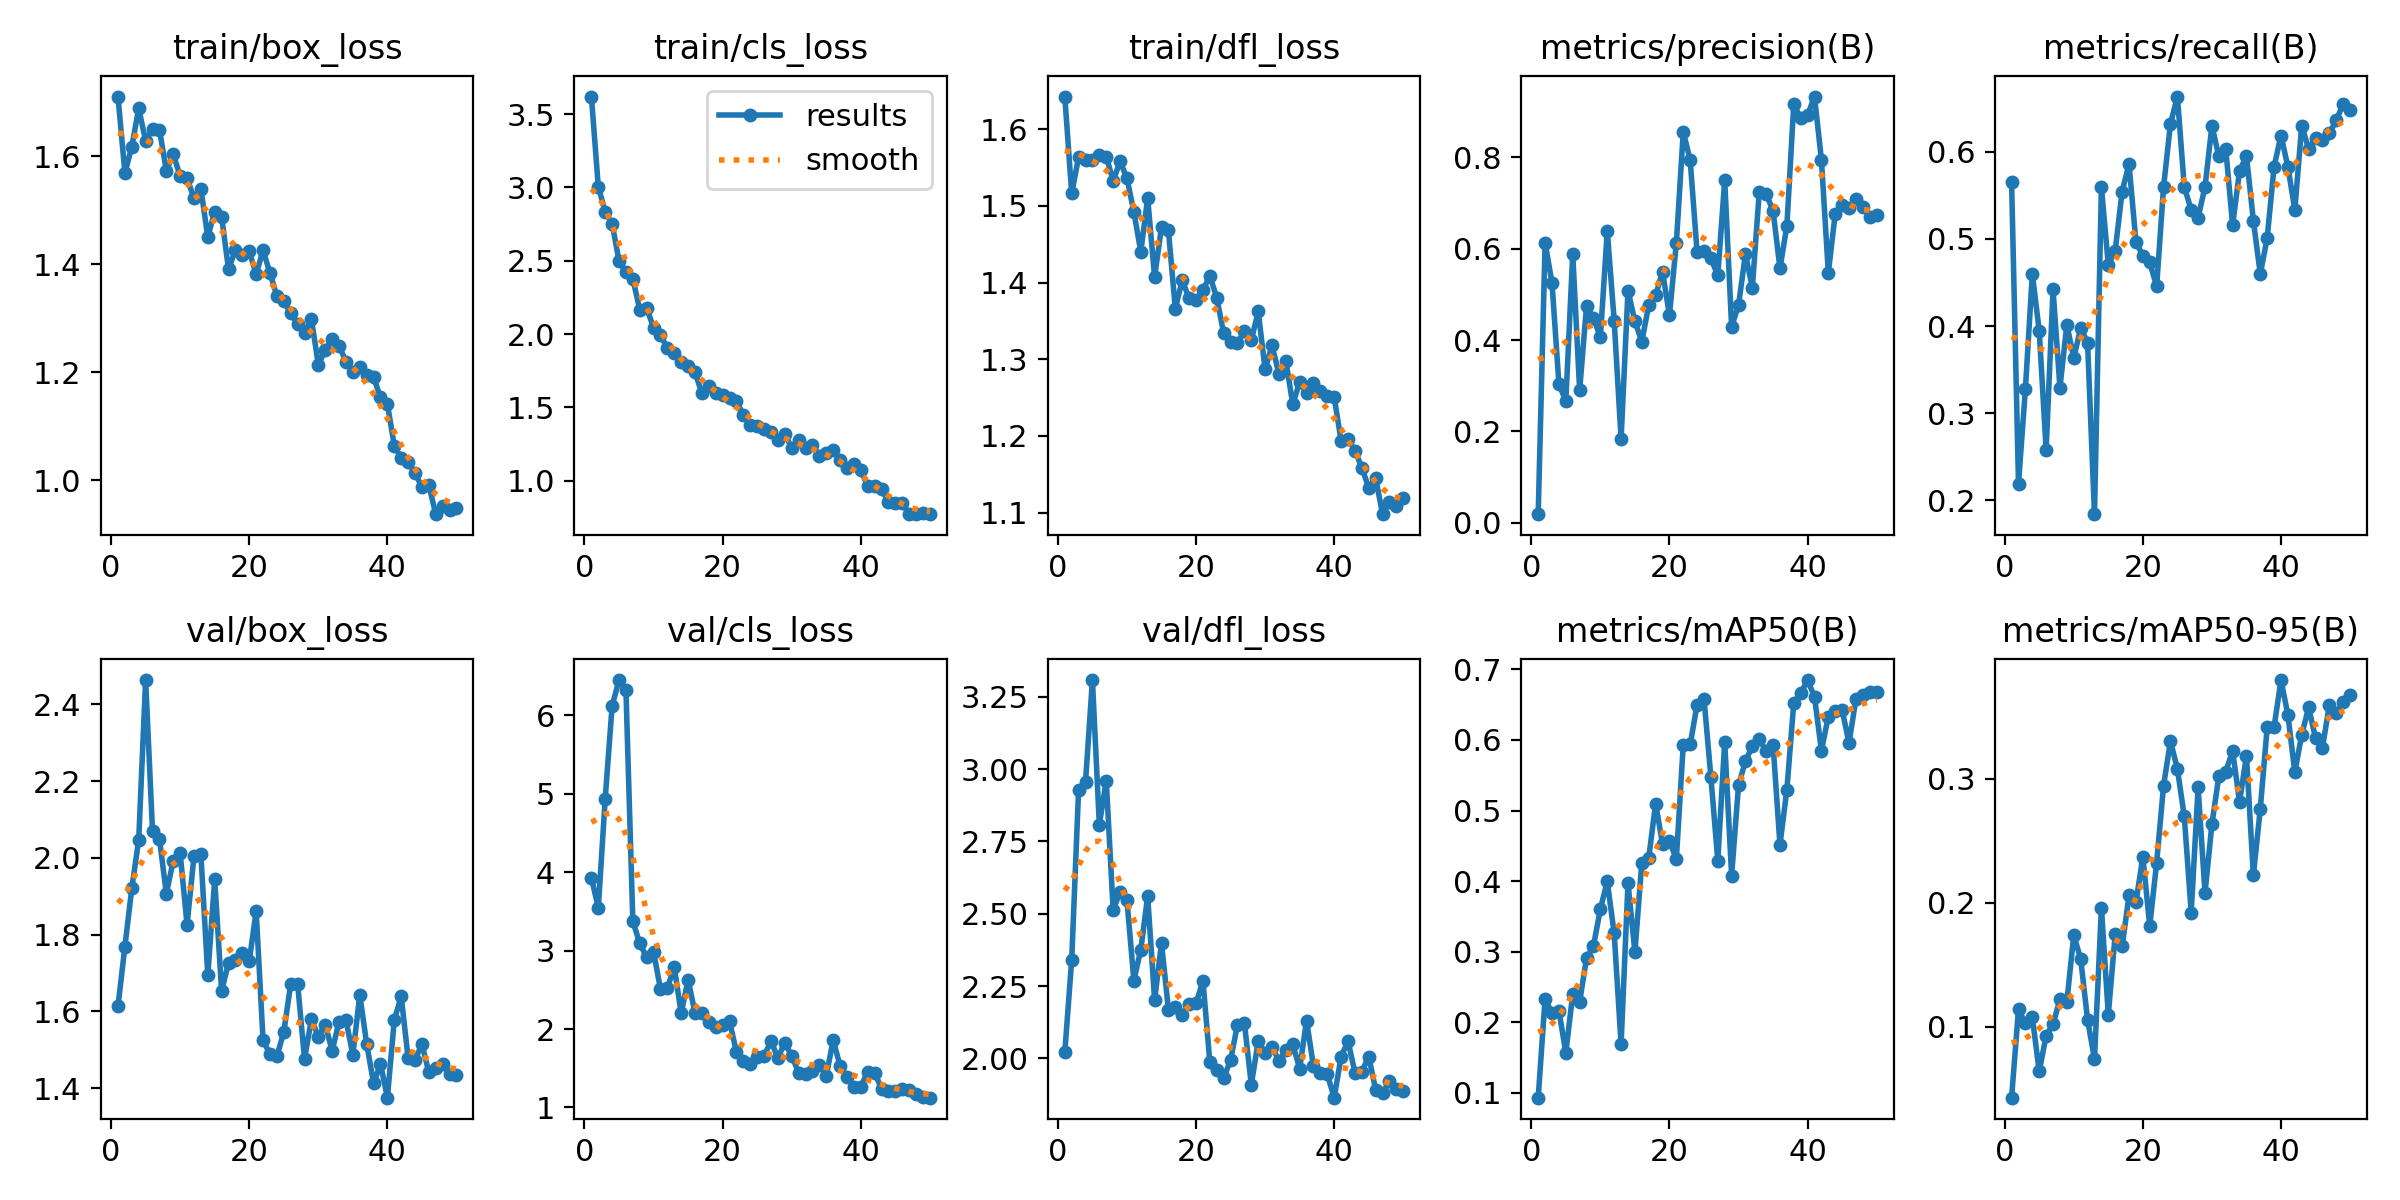

Source data for this figure (header and first rows):
epoch, time, train/box_loss, train/cls_loss, train/dfl_loss, metrics/precision(B), metrics/recall(B), metrics/mAP50(B), metrics/mAP50-95(B), val/box_loss, val/cls_loss, val/dfl_loss, lr/pg0, lr/pg1, lr/pg2
1, 20.26, 1.71, 3.62, 1.643, 0.01867, 0.5649, 0.0929, 0.0427, 1.614, 3.929, 2.021, 0.000466, 0.000466, 0.000466
2, 32.23, 1.569, 3.005, 1.517, 0.6131, 0.2193, 0.2332, 0.114, 1.769, 3.547, 2.34, 0.0009237, 0.0009237, 0.0009237
3, 44.2, 1.618, 2.836, 1.563, 0.5249, 0.3281, 0.2126, 0.1028, 1.921, 4.939, 2.929, 0.001362, 0.001362, 0.001362
4, 56.08, 1.688, 2.753, 1.559, 0.3038, 0.4597, 0.2163, 0.1076, 2.047, 6.121, 2.956, 0.001344, 0.001344, 0.001344
5, 68.06, 1.628, 2.5, 1.56, 0.2662, 0.3946, 0.1564, 0.0639, 2.463, 6.451, 3.308, 0.001316, 0.001316, 0.001316
6, 80.08, 1.65, 2.42, 1.567, 0.5883, 0.2579, 0.24, 0.09281, 2.069, 6.326, 2.808, 0.001288, 0.001288, 0.001288
7, 92.09, 1.649, 2.378, 1.564, 0.2899, 0.4421, 0.2286, 0.102, 2.05, 3.373, 2.96, 0.001259, 0.001259, 0.001259
8, 104.1, 1.573, 2.166, 1.533, 0.4751, 0.3294, 0.2912, 0.1222, 1.906, 3.094, 2.514, 0.001231, 0.001231, 0.001231
9, 116.2, 1.603, 2.178, 1.558, 0.4483, 0.4017, 0.3078, 0.1201, 1.993, 2.913, 2.574, 0.001203, 0.001203, 0.001203
10, 128.2, 1.563, 2.044, 1.536, 0.4059, 0.3632, 0.3604, 0.1737, 2.011, 2.987, 2.546, 0.001174, 0.001174, 0.001174
11, 140.2, 1.559, 1.992, 1.492, 0.6389, 0.3982, 0.3995, 0.1548, 1.826, 2.509, 2.269, 0.001146, 0.001146, 0.001146
12, 152.2, 1.522, 1.906, 1.44, 0.4426, 0.3807, 0.3257, 0.1055, 2.004, 2.527, 2.376, 0.001118, 0.001118, 0.001118
13, 164.2, 1.539, 1.873, 1.51, 0.1836, 0.1842, 0.1688, 0.07382, 2.009, 2.787, 2.561, 0.001089, 0.001089, 0.001089
14, 176.2, 1.45, 1.808, 1.407, 0.508, 0.5596, 0.397, 0.1958, 1.694, 2.2, 2.201, 0.001061, 0.001061, 0.001061
15, 188.3, 1.497, 1.782, 1.473, 0.4406, 0.4701, 0.2991, 0.1097, 1.944, 2.63, 2.398, 0.001033, 0.001033, 0.001033
16, 200.3, 1.488, 1.739, 1.468, 0.3967, 0.4866, 0.426, 0.1746, 1.653, 2.205, 2.169, 0.001005, 0.001005, 0.001005
17, 212.2, 1.391, 1.598, 1.366, 0.476, 0.5544, 0.4324, 0.1647, 1.727, 2.204, 2.178, 0.0009763, 0.0009763, 0.0009763
18, 224.2, 1.426, 1.647, 1.403, 0.4978, 0.586, 0.5098, 0.2059, 1.735, 2.085, 2.151, 0.000948, 0.000948, 0.000948
19, 236.2, 1.417, 1.599, 1.379, 0.5497, 0.4966, 0.4526, 0.2003, 1.751, 2.028, 2.187, 0.0009197, 0.0009197, 0.0009197
20, 248.2, 1.424, 1.585, 1.377, 0.4543, 0.4807, 0.4566, 0.237, 1.731, 2.054, 2.19, 0.0008914, 0.0008914, 0.0008914
21, 260.2, 1.382, 1.564, 1.39, 0.6123, 0.473, 0.4312, 0.1813, 1.862, 2.099, 2.267, 0.0008631, 0.0008631, 0.0008631
22, 272.3, 1.426, 1.542, 1.409, 0.8558, 0.4456, 0.5936, 0.2324, 1.525, 1.705, 1.986, 0.0008348, 0.0008348, 0.0008348
23, 284.4, 1.383, 1.45, 1.38, 0.794, 0.5596, 0.5937, 0.2945, 1.488, 1.589, 1.959, 0.0008065, 0.0008065, 0.0008065
24, 296.4, 1.341, 1.379, 1.334, 0.5927, 0.632, 0.6495, 0.3305, 1.483, 1.558, 1.932, 0.0007782, 0.0007782, 0.0007782
25, 308.5, 1.332, 1.372, 1.322, 0.595, 0.6634, 0.6588, 0.308, 1.546, 1.642, 1.994, 0.0007499, 0.0007499, 0.0007499
26, 320.4, 1.309, 1.353, 1.321, 0.5788, 0.5596, 0.5474, 0.2696, 1.671, 1.659, 2.117, 0.0007216, 0.0007216, 0.0007216
27, 332.5, 1.289, 1.33, 1.337, 0.5414, 0.5333, 0.429, 0.1921, 1.673, 1.844, 2.122, 0.0006934, 0.0006934, 0.0006934
28, 344.4, 1.274, 1.275, 1.325, 0.7495, 0.5246, 0.5975, 0.293, 1.476, 1.634, 1.909, 0.0006651, 0.0006651, 0.0006651
29, 356.4, 1.298, 1.323, 1.362, 0.4294, 0.5596, 0.4079, 0.2079, 1.58, 1.827, 2.059, 0.0006368, 0.0006368, 0.0006368
30, 368.4, 1.214, 1.221, 1.287, 0.4759, 0.6298, 0.5356, 0.2634, 1.534, 1.659, 2.019, 0.0006085, 0.0006085, 0.0006085
31, 380.4, 1.241, 1.275, 1.318, 0.5885, 0.5947, 0.57, 0.3021, 1.566, 1.446, 2.039, 0.0005802, 0.0005802, 0.0005802
32, 392.3, 1.262, 1.227, 1.281, 0.5144, 0.6035, 0.5913, 0.3059, 1.498, 1.433, 1.992, 0.0005519, 0.0005519, 0.0005519
33, 404.3, 1.249, 1.241, 1.298, 0.7243, 0.5158, 0.601, 0.3224, 1.574, 1.464, 2.027, 0.0005236, 0.0005236, 0.0005236
34, 416.3, 1.22, 1.172, 1.241, 0.7196, 0.578, 0.5843, 0.2814, 1.578, 1.545, 2.048, 0.0004953, 0.0004953, 0.0004953
35, 428.4, 1.2, 1.191, 1.27, 0.6831, 0.5953, 0.5934, 0.3186, 1.487, 1.402, 1.965, 0.000467, 0.000467, 0.000467
36, 440.3, 1.209, 1.21, 1.257, 0.5567, 0.5211, 0.4513, 0.2222, 1.643, 1.859, 2.131, 0.0004387, 0.0004387, 0.0004387
37, 452.3, 1.194, 1.143, 1.268, 0.6502, 0.4597, 0.5296, 0.2757, 1.516, 1.531, 1.972, 0.0004104, 0.0004104, 0.0004104
38, 464.3, 1.19, 1.089, 1.259, 0.9171, 0.501, 0.6526, 0.3417, 1.413, 1.382, 1.948, 0.0003821, 0.0003821, 0.0003821
39, 476.3, 1.154, 1.117, 1.252, 0.8855, 0.583, 0.6662, 0.342, 1.463, 1.265, 1.944, 0.0003538, 0.0003538, 0.0003538
40, 488.3, 1.141, 1.071, 1.25, 0.8924, 0.6187, 0.6849, 0.3797, 1.375, 1.263, 1.864, 0.0003255, 0.0003255, 0.0003255
41, 501.1, 1.064, 0.9659, 1.194, 0.9331, 0.5827, 0.6611, 0.3516, 1.578, 1.457, 2.005, 0.0002972, 0.0002972, 0.0002972
42, 513.1, 1.041, 0.9629, 1.196, 0.7945, 0.5333, 0.5849, 0.3053, 1.639, 1.445, 2.06, 0.0002689, 0.0002689, 0.0002689
43, 525, 1.034, 0.9451, 1.181, 0.5474, 0.6299, 0.6332, 0.3357, 1.478, 1.24, 1.951, 0.0002406, 0.0002406, 0.0002406
44, 537, 1.013, 0.8537, 1.159, 0.6765, 0.6035, 0.6417, 0.3576, 1.474, 1.215, 1.954, 0.0002123, 0.0002123, 0.0002123
45, 548.9, 0.9882, 0.8457, 1.132, 0.6953, 0.6152, 0.6423, 0.3329, 1.515, 1.207, 2.006, 0.0001841, 0.0001841, 0.0001841
46, 560.8, 0.9913, 0.8462, 1.145, 0.6888, 0.614, 0.5958, 0.325, 1.441, 1.232, 1.892, 0.0001558, 0.0001558, 0.0001558
47, 572.8, 0.9374, 0.7759, 1.098, 0.7083, 0.621, 0.6585, 0.3598, 1.454, 1.221, 1.879, 0.0001275, 0.0001275, 0.0001275
48, 584.8, 0.9518, 0.776, 1.114, 0.6909, 0.6361, 0.6632, 0.3532, 1.463, 1.172, 1.92, 9.91726e-05, 9.91726e-05, 9.91726e-05
49, 596.9, 0.9443, 0.7799, 1.108, 0.6702, 0.6549, 0.6683, 0.3619, 1.438, 1.133, 1.896, 7.08784e-05, 7.08784e-05, 7.08784e-05
50, 608.9, 0.9484, 0.7727, 1.118, 0.6734, 0.6474, 0.6681, 0.368, 1.433, 1.125, 1.887, 4.25842e-05, 4.25842e-05, 4.25842e-05
